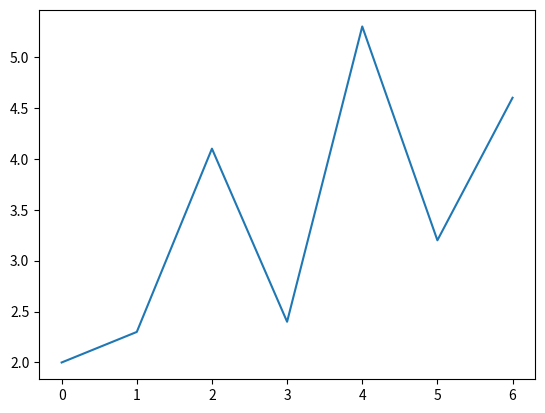

The matplotlib source for this figure:
import matplotlib.pyplot as plt
data = [2., 2.3, 4.1, 2.4, 5.3, 3.2, 4.6]
plt.plot(data)
plt.show()